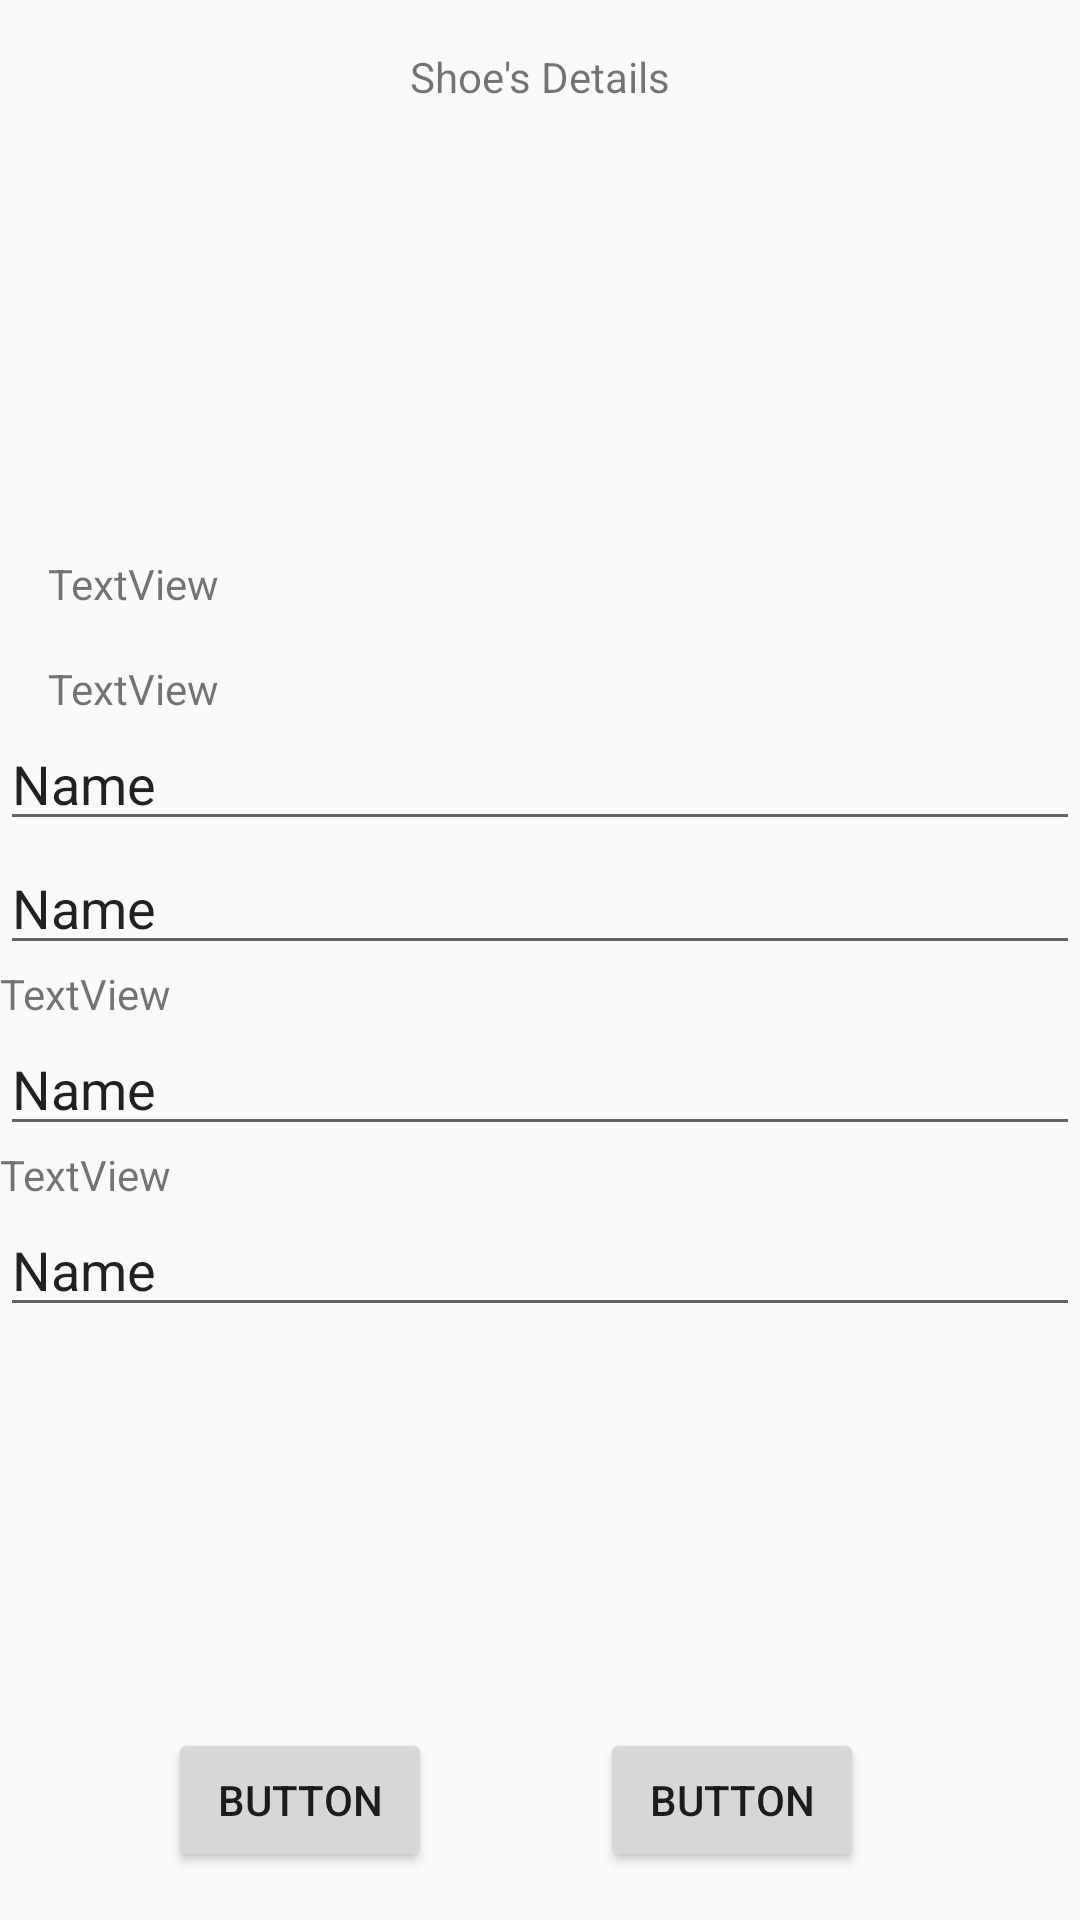

The Android layout XML behind this screen, and the referenced resources:
<!-- AndroidManifest.xml: application theme AppTheme -->
<!-- res/layout/shoe_list_test.xml -->
<?xml version="1.0" encoding="utf-8"?>
<layout xmlns:android="http://schemas.android.com/apk/res/android"
    xmlns:app="http://schemas.android.com/apk/res-auto"
    xmlns:tools="http://schemas.android.com/tools"
    android:layout_width="match_parent"
    android:layout_height="match_parent">

    <androidx.constraintlayout.widget.ConstraintLayout
        android:layout_width="match_parent"
        android:layout_height="match_parent">

        <TextView
            android:id="@+id/textView8"
            android:layout_width="match_parent"
            android:layout_height="wrap_content"
            android:layout_marginStart="16dp"
            android:layout_marginTop="16dp"
            android:layout_marginEnd="16dp"
            android:text="@string/shoe_details"
            android:textAlignment="center"
            app:layout_constraintEnd_toEndOf="parent"
            app:layout_constraintStart_toStartOf="parent"
            app:layout_constraintTop_toTopOf="parent" />

        <ScrollView
            android:id="@+id/scroll_test"
            android:layout_width="match_parent"
            android:layout_height="wrap_content"
            android:layout_marginTop="16dp"
            android:layout_marginBottom="16dp"
            app:layout_constraintBottom_toTopOf="@+id/button2"
            app:layout_constraintTop_toBottomOf="@+id/textView8">


            <LinearLayout
                android:id="@+id/linear_layout_test"
                android:layout_width="match_parent"
                android:layout_height="wrap_content"
                android:orientation="vertical">

                <TextView
                    android:id="@+id/textView9"
                    android:layout_width="match_parent"
                    android:layout_height="wrap_content"
                    android:layout_marginStart="16dp"
                    android:layout_marginTop="16dp"
                    android:layout_marginEnd="16dp"
                    android:text="TextView" />

                <TextView
                    android:id="@+id/textView12"
                    android:layout_width="match_parent"
                    android:layout_height="wrap_content"
                    android:layout_marginStart="16dp"
                    android:layout_marginTop="16dp"
                    android:text="TextView" />

                <EditText
                    android:id="@+id/editTextTextPersonName4"
                    android:layout_width="match_parent"
                    android:layout_height="wrap_content"
                    android:ems="10"
                    android:inputType="textPersonName"
                    android:text="Name" />

                <EditText
                    android:id="@+id/editTextTextPersonName3"
                    android:layout_width="match_parent"
                    android:layout_height="wrap_content"
                    android:ems="10"
                    android:inputType="textPersonName"
                    android:text="Name" />

                <TextView
                    android:id="@+id/textView11"
                    android:layout_width="match_parent"
                    android:layout_height="wrap_content"
                    android:text="TextView" />

                <EditText
                    android:id="@+id/editTextTextPersonName2"
                    android:layout_width="match_parent"
                    android:layout_height="wrap_content"
                    android:ems="10"
                    android:inputType="textPersonName"
                    android:text="Name" />

                <TextView
                    android:id="@+id/textView10"
                    android:layout_width="match_parent"
                    android:layout_height="wrap_content"
                    android:text="TextView" />

                <EditText
                    android:id="@+id/editTextTextPersonName"
                    android:layout_width="match_parent"
                    android:layout_height="wrap_content"
                    android:ems="10"
                    android:inputType="textPersonName"
                    android:text="Name" />
            </LinearLayout>
        </ScrollView>

        <Button
            android:id="@+id/button2"
            android:layout_width="wrap_content"
            android:layout_height="wrap_content"
            android:layout_marginEnd="16dp"
            android:layout_marginBottom="16dp"
            android:text="Button"
            app:layout_constraintBottom_toBottomOf="parent"
            app:layout_constraintEnd_toEndOf="parent"
            app:layout_constraintHorizontal_bias="0.5"
            app:layout_constraintStart_toEndOf="@+id/button3" />

        <Button
            android:id="@+id/button3"
            android:layout_width="wrap_content"
            android:layout_height="wrap_content"
            android:text="Button"
            app:layout_constraintBaseline_toBaselineOf="@+id/button2"
            app:layout_constraintEnd_toStartOf="@+id/button2"
            app:layout_constraintHorizontal_bias="0.5"
            app:layout_constraintStart_toStartOf="parent" />

    </androidx.constraintlayout.widget.ConstraintLayout>


</layout>
<!-- resources referenced by this layout -->
<resources>
  <string name="shoe_details">Shoe\'s Details</string>
  <style name="AppTheme" parent="Theme.AppCompat.Light.DarkActionBar">
          
          <item name="colorPrimary">@color/colorPrimary</item>
          <item name="colorPrimaryDark">#589F5B</item>
          <item name="colorAccent">@color/colorAccent</item>
      </style>
  <color name="colorPrimary">#4CAF50</color>
  <color name="colorAccent">#03BC0A</color>
</resources>
